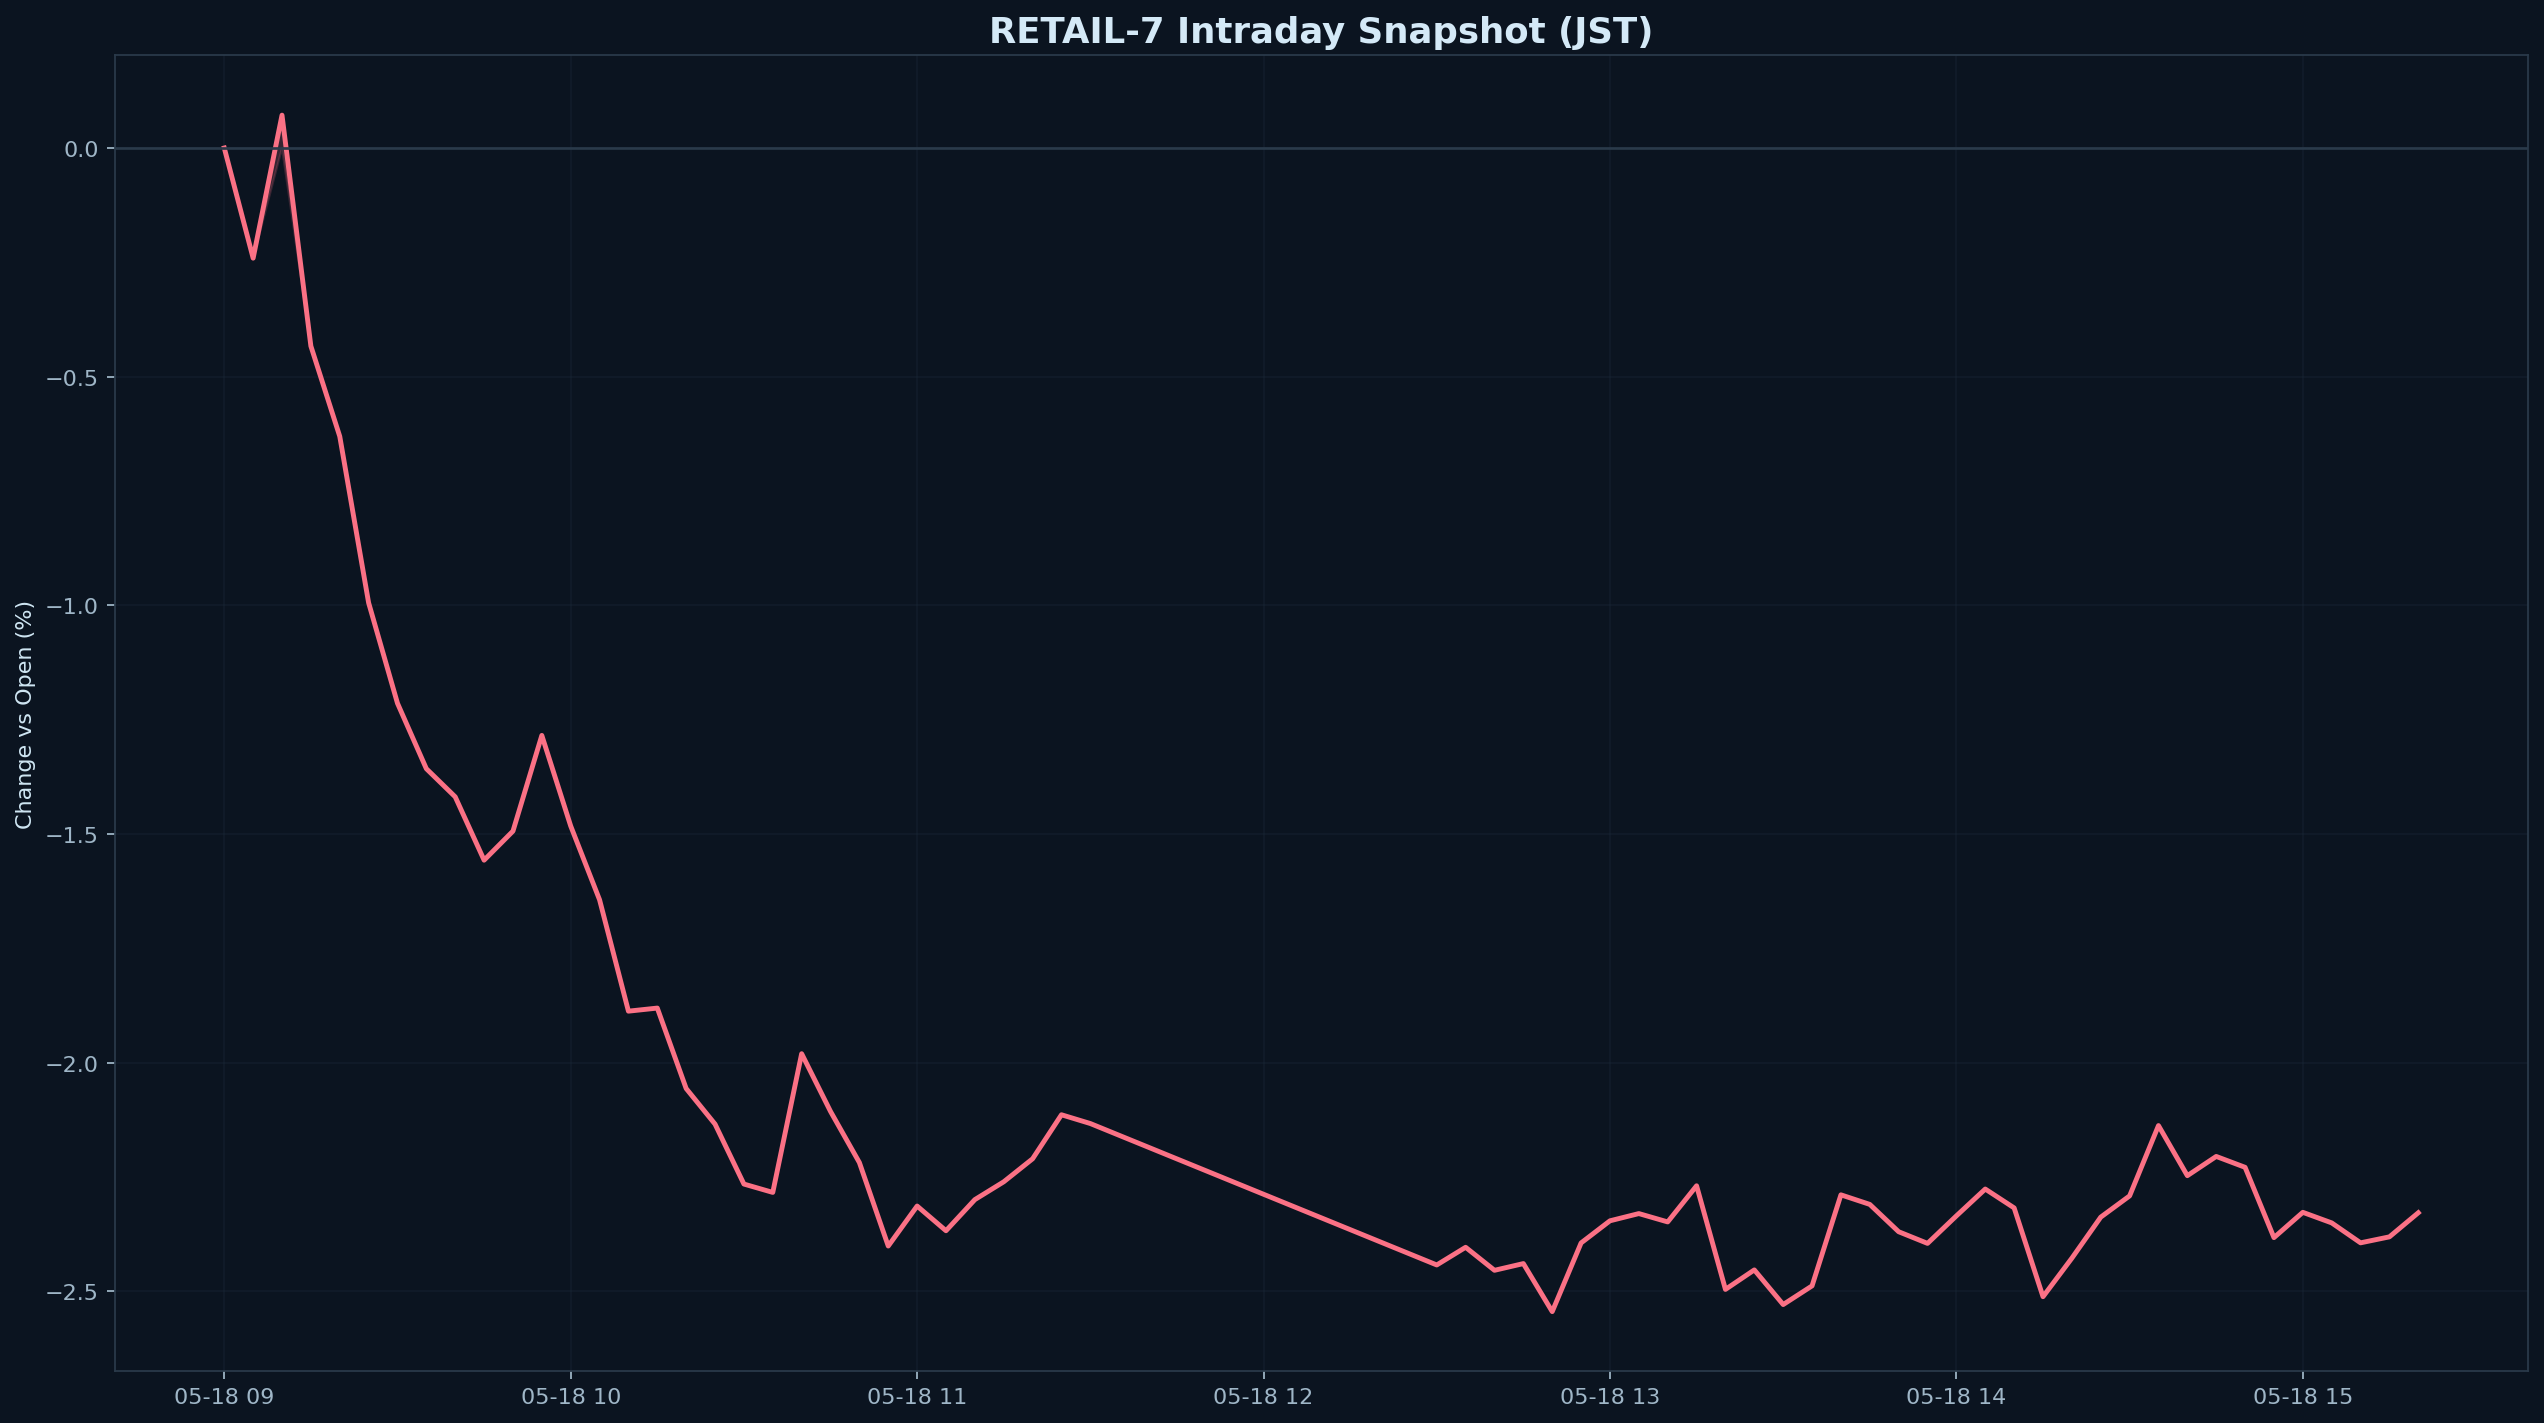

The data file committed next to this chart (first rows):
datetime_jst, pct
2026-05-18 09:00:00+09:00, 0.000000
2026-05-18 09:05:00+09:00, -0.241
2026-05-18 09:10:00+09:00, 0.07176
2026-05-18 09:15:00+09:00, -0.4332
2026-05-18 09:20:00+09:00, -0.6306
2026-05-18 09:25:00+09:00, -0.9946
2026-05-18 09:30:00+09:00, -1.214
2026-05-18 09:35:00+09:00, -1.357
2026-05-18 09:40:00+09:00, -1.419
2026-05-18 09:45:00+09:00, -1.557
2026-05-18 09:50:00+09:00, -1.494
2026-05-18 09:55:00+09:00, -1.285
2026-05-18 10:00:00+09:00, -1.483
2026-05-18 10:05:00+09:00, -1.644
2026-05-18 10:10:00+09:00, -1.888
2026-05-18 10:15:00+09:00, -1.881
2026-05-18 10:20:00+09:00, -2.057
2026-05-18 10:25:00+09:00, -2.135
2026-05-18 10:30:00+09:00, -2.266
2026-05-18 10:35:00+09:00, -2.284
2026-05-18 10:40:00+09:00, -1.981
2026-05-18 10:45:00+09:00, -2.107
2026-05-18 10:50:00+09:00, -2.219
2026-05-18 10:55:00+09:00, -2.401
2026-05-18 11:00:00+09:00, -2.314
2026-05-18 11:05:00+09:00, -2.368
2026-05-18 11:10:00+09:00, -2.3
2026-05-18 11:15:00+09:00, -2.261
2026-05-18 11:20:00+09:00, -2.21
2026-05-18 11:25:00+09:00, -2.114
2026-05-18 11:30:00+09:00, -2.133
2026-05-18 12:30:00+09:00, -2.443
2026-05-18 12:35:00+09:00, -2.404
2026-05-18 12:40:00+09:00, -2.454
2026-05-18 12:45:00+09:00, -2.44
2026-05-18 12:50:00+09:00, -2.545
2026-05-18 12:55:00+09:00, -2.394
2026-05-18 13:00:00+09:00, -2.346
2026-05-18 13:05:00+09:00, -2.33
2026-05-18 13:10:00+09:00, -2.348
2026-05-18 13:15:00+09:00, -2.269
2026-05-18 13:20:00+09:00, -2.496
2026-05-18 13:25:00+09:00, -2.453
2026-05-18 13:30:00+09:00, -2.529
2026-05-18 13:35:00+09:00, -2.488
2026-05-18 13:40:00+09:00, -2.289
2026-05-18 13:45:00+09:00, -2.31
2026-05-18 13:50:00+09:00, -2.37
2026-05-18 13:55:00+09:00, -2.395
2026-05-18 14:00:00+09:00, -2.335
2026-05-18 14:05:00+09:00, -2.277
2026-05-18 14:10:00+09:00, -2.318
2026-05-18 14:15:00+09:00, -2.512
2026-05-18 14:20:00+09:00, -2.428
2026-05-18 14:25:00+09:00, -2.338
2026-05-18 14:30:00+09:00, -2.291
2026-05-18 14:35:00+09:00, -2.138
2026-05-18 14:40:00+09:00, -2.247
2026-05-18 14:45:00+09:00, -2.205
2026-05-18 14:50:00+09:00, -2.229
... 6 more rows
